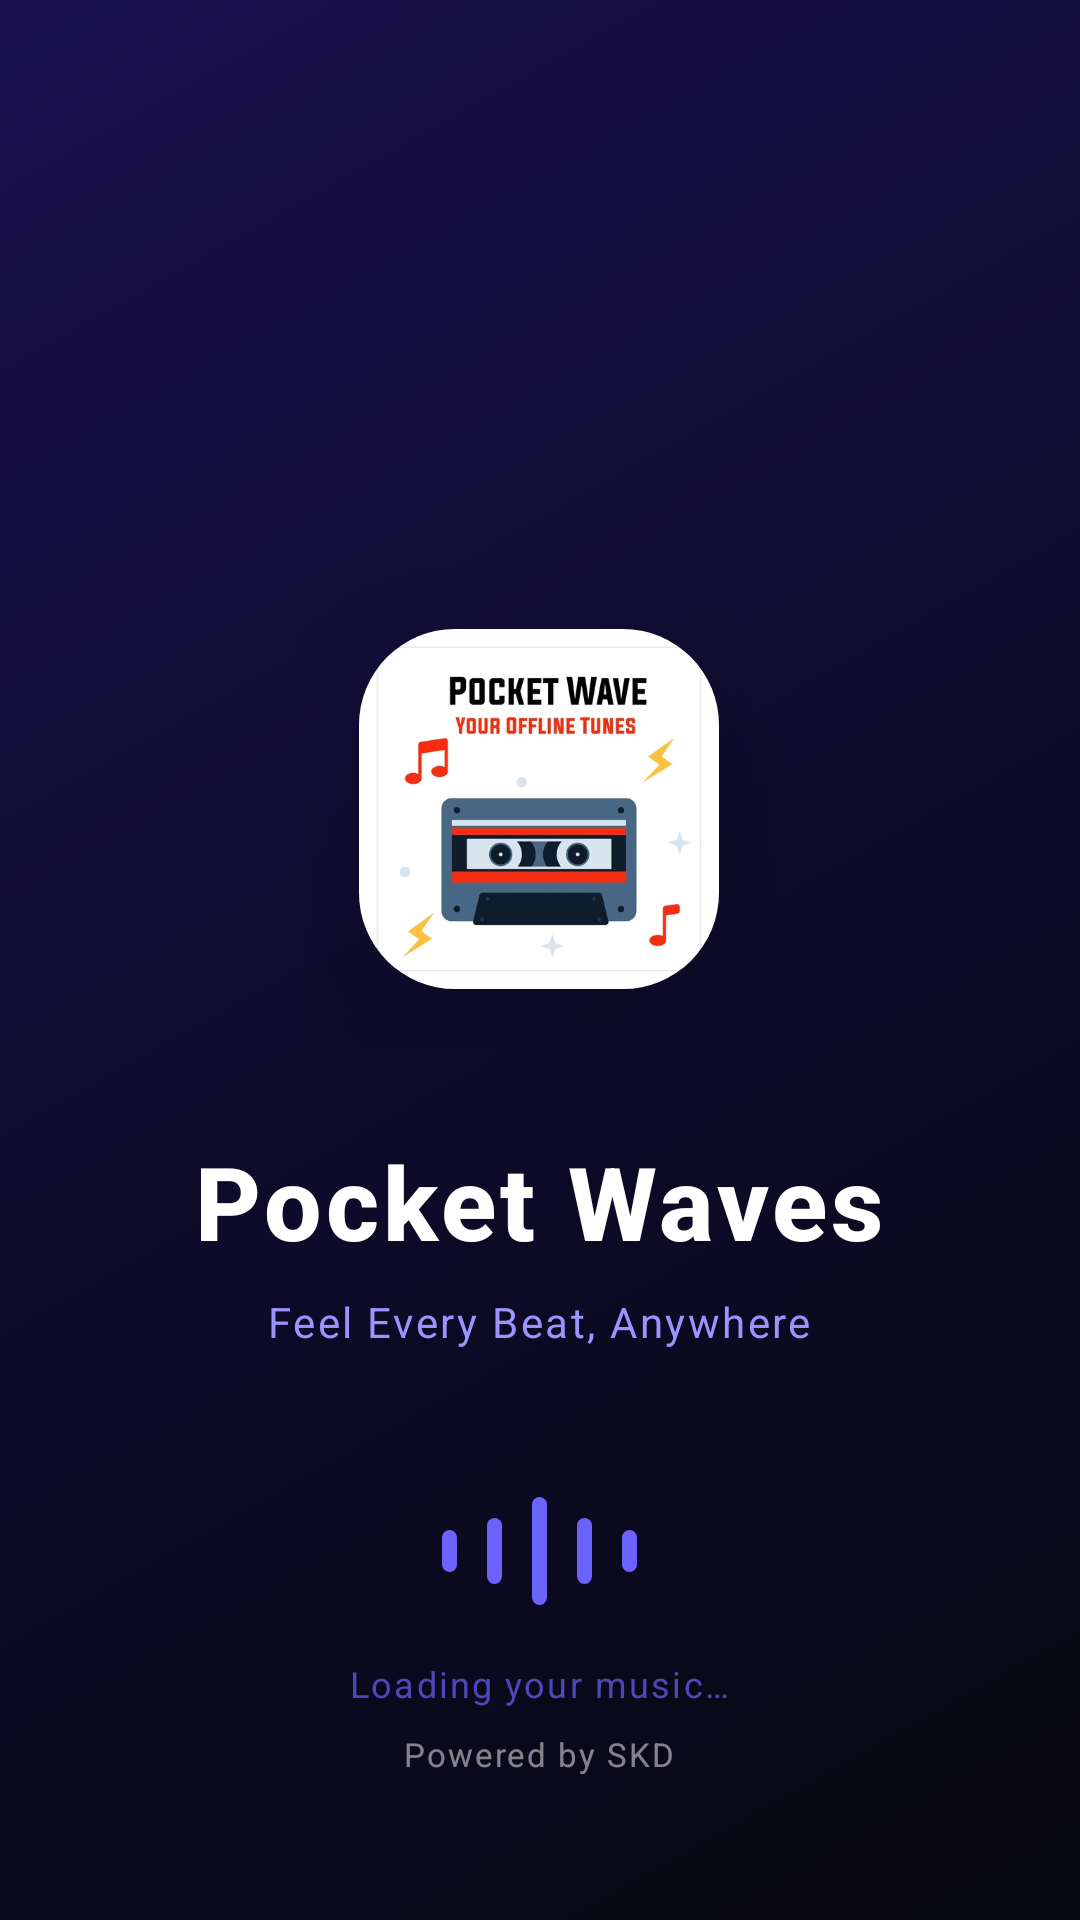

The Android layout XML behind this screen, and the referenced resources:
<!-- AndroidManifest.xml: activity theme Theme.AudioPlayer.Splash -->
<!-- res/layout/activity_splash.xml -->
<?xml version="1.0" encoding="utf-8"?>
<RelativeLayout xmlns:android="http://schemas.android.com/apk/res/android"
    xmlns:app="http://schemas.android.com/apk/res-auto"
    android:layout_width="match_parent"
    android:layout_height="match_parent"
    android:background="@drawable/splash_bg"
    android:fitsSystemWindows="true">

    
    <LinearLayout
        android:id="@+id/splashCenter"
        android:layout_width="wrap_content"
        android:layout_height="wrap_content"
        android:layout_centerInParent="true"
        android:gravity="center"
        android:orientation="vertical">

        
        <FrameLayout
            android:layout_width="160dp"
            android:layout_height="160dp"
            android:layout_gravity="center">

            
            <View
                android:layout_width="160dp"
                android:layout_height="160dp"
                android:layout_gravity="center"
                android:alpha="0.18"
                android:background="@drawable/splash_logo_glow" />

            
            <View
                android:layout_width="144dp"
                android:layout_height="144dp"
                android:layout_gravity="center"
                android:alpha="0.28"
                android:background="@drawable/splash_logo_glow" />

            
            <androidx.cardview.widget.CardView
                android:id="@+id/splashLogoCard"
                android:layout_width="120dp"
                android:layout_height="120dp"
                android:layout_gravity="center"
                app:cardBackgroundColor="#1E1760"
                app:cardCornerRadius="32dp"
                app:cardElevation="28dp">

                <ImageView
                    android:layout_width="match_parent"
                    android:layout_height="match_parent"
                    android:scaleType="centerCrop"
                    android:src="@drawable/app_logo" />

            </androidx.cardview.widget.CardView>

        </FrameLayout>

        
        <TextView
            android:id="@+id/splashTitle"
            android:layout_width="wrap_content"
            android:layout_height="wrap_content"
            android:layout_marginTop="28dp"
            android:fontFamily="sans-serif-medium"
            android:letterSpacing="0.04"
            android:text="Pocket Waves"
            android:textColor="#FFFFFF"
            android:textSize="34sp"
            android:textStyle="bold" />

        
        <TextView
            android:id="@+id/splashTagline"
            android:layout_width="wrap_content"
            android:layout_height="wrap_content"
            android:layout_marginTop="8dp"
            android:letterSpacing="0.06"
            android:text="Feel Every Beat, Anywhere"
            android:textColor="#9B94FF"
            android:textSize="14sp" />

    </LinearLayout>

    
    <LinearLayout
        android:id="@+id/splashBottom"
        android:layout_width="wrap_content"
        android:layout_height="wrap_content"
        android:layout_alignParentBottom="true"
        android:layout_centerHorizontal="true"
        android:layout_marginBottom="48dp"
        android:gravity="center"
        android:orientation="vertical">

        
        <LinearLayout
            android:layout_width="wrap_content"
            android:layout_height="44dp"
            android:gravity="center_vertical"
            android:orientation="horizontal">

            <View
                android:id="@+id/bar1"
                android:layout_width="5dp"
                android:layout_height="14dp"
                android:layout_marginLeft="5dp"
                android:layout_marginRight="5dp"
                android:background="@drawable/wave_bar" />

            <View
                android:id="@+id/bar2"
                android:layout_width="5dp"
                android:layout_height="22dp"
                android:layout_marginLeft="5dp"
                android:layout_marginRight="5dp"
                android:background="@drawable/wave_bar" />

            <View
                android:id="@+id/bar3"
                android:layout_width="5dp"
                android:layout_height="36dp"
                android:layout_marginLeft="5dp"
                android:layout_marginRight="5dp"
                android:background="@drawable/wave_bar" />

            <View
                android:id="@+id/bar4"
                android:layout_width="5dp"
                android:layout_height="22dp"
                android:layout_marginLeft="5dp"
                android:layout_marginRight="5dp"
                android:background="@drawable/wave_bar" />

            <View
                android:id="@+id/bar5"
                android:layout_width="5dp"
                android:layout_height="14dp"
                android:layout_marginLeft="5dp"
                android:layout_marginRight="5dp"
                android:background="@drawable/wave_bar" />

        </LinearLayout>

        
        <TextView
            android:layout_width="wrap_content"
            android:layout_height="wrap_content"
            android:layout_marginTop="14dp"
            android:alpha="0.7"
            android:letterSpacing="0.06"
            android:text="Loading your music…"
            android:textColor="#6C63FF"
            android:textSize="12sp" />

        
        <TextView
            android:layout_width="wrap_content"
            android:layout_height="wrap_content"
            android:layout_marginTop="8dp"
            android:alpha="0.5"
            android:letterSpacing="0.06"
            android:text="Powered by SKD"
            android:textColor="@color/white"
            android:textSize="11sp" />

    </LinearLayout>

</RelativeLayout>
<!-- resources referenced by this layout -->
<resources>
  <color name="white">#FFFFFFFF</color>
  <!-- drawable app_logo: jpeg bitmap (drawable, 34049 bytes) -->
  <!-- drawable splash_bg (drawable) -->
  <?xml version="1.0" encoding="utf-8"?>
  <shape xmlns:android="http://schemas.android.com/apk/res/android">
      <gradient
          android:angle="135"
          android:startColor="#080810"
          android:centerColor="#0E0B2C"
          android:endColor="#1A1050"
          android:type="linear" />
  </shape>
  <!-- drawable wave_bar (drawable) -->
  <?xml version="1.0" encoding="utf-8"?>
  <shape xmlns:android="http://schemas.android.com/apk/res/android"
      android:shape="rectangle">
      <solid android:color="#6C63FF" />
      <corners android:radius="4dp" />
  </shape>
  <style name="Theme.AudioPlayer.Splash" parent="Theme.AudioPlayer">
          <item name="android:windowBackground">@drawable/splash_bg</item>
      </style>
  <style name="Theme.AudioPlayer" parent="Base.Theme.AudioPlayer" />
  <style name="Base.Theme.AudioPlayer" parent="Theme.Material3.DayNight.NoActionBar">
          <item name="colorPrimary">@color/accent</item>
          <item name="colorPrimaryVariant">@color/accent</item>
          <item name="android:statusBarColor">@android:color/transparent</item>
          <item name="android:navigationBarColor">@android:color/transparent</item>
          <item name="android:windowLayoutInDisplayCutoutMode" tools:targetApi="28">shortEdges</item>
      </style>
  <color name="accent">#6C63FF</color>
</resources>
